Run: headless pygame with SDL's dummy video driver; simulated clock (each Clock.tick advances the game by its frame time, no real sleeping); random seed 0; keys injected as events and as key.get_pressed() state; no mouse input.
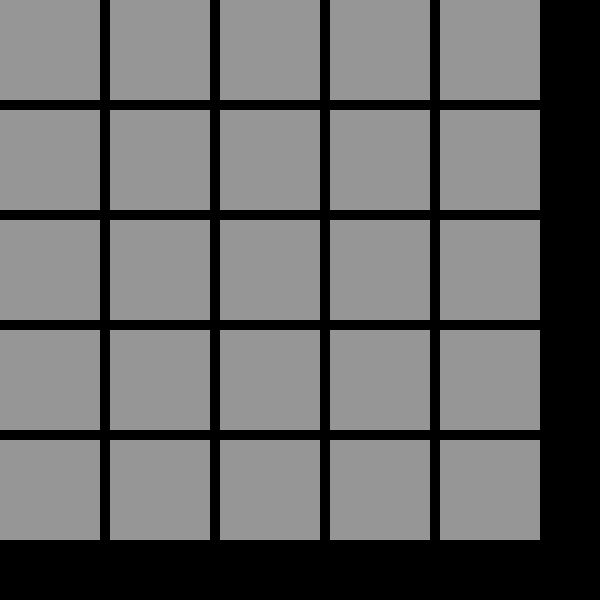
Frame 1 of 4 · flips 1–60 · no input
Frame 2 of 4 · flips 61–180 · tapped SPACE, RETURN · held RIGHT (→), D · screen unchanged from frame 1, image omitted
Frame 3 of 4 · flips 181–300 · held DOWN (↓), S · screen unchanged from frame 2, image omitted
Frame 4 of 4 · flips 301–420 · held LEFT (←), A, UP (↑), W · screen unchanged from frame 3, image omitted

The pygame program that drew these frames:

import pygame
import random
import time

pygame.init()

# Set up the screen dimensions
SCREEN_WIDTH = 600
SCREEN_HEIGHT = 600
screen = pygame.display.set_mode((SCREEN_WIDTH, SCREEN_HEIGHT))
pygame.display.set_caption("Memory Matrix Game")

# Set up colors
WHITE = (255, 255, 255)
BLACK = (0, 0, 0)
GREY = (150, 150, 150)

# Set up the game clock
clock = pygame.time.Clock()

# Define constants for the game
GRID_SIZE = 5
TILE_SIZE = 100
PADDING = 10
FLASH_TIME = 1000  # Time in milliseconds to flash each tile
PAUSE_TIME = 500  # Time in milliseconds to pause between the flash and player input
COLOR_OFF = GREY
COLOR_ON = WHITE


class Tile:
    def __init__(self, row, col):
        self.row = row
        self.col = col
        self.rect = pygame.Rect(col * (TILE_SIZE + PADDING), row * (TILE_SIZE + PADDING), TILE_SIZE, TILE_SIZE)
        self.color = COLOR_OFF
        self.is_flashing = False


def create_grid():
    return [[Tile(row, col) for col in range(GRID_SIZE)] for row in range(GRID_SIZE)]


def flash_sequence(grid):
    sequence = []

    for _ in range(GRID_SIZE * 2):
        row, col = random.randint(0, GRID_SIZE - 1), random.randint(0, GRID_SIZE - 1)
        sequence.append((row, col))

    for row, col in sequence:
        grid[row][col].is_flashing = True
        grid[row][col].color = COLOR_ON
        pygame.display.update()
        time.sleep(FLASH_TIME / 1000)
        grid[row][col].is_flashing = False
        grid[row][col].color = COLOR_OFF
        pygame.display.update()
        time.sleep(PAUSE_TIME / 1000)

    return sequence


def main():
    grid = create_grid()
    sequence = flash_sequence(grid)

    # Main game loop
    running = True
    while running:
        for event in pygame.event.get():
            if event.type == pygame.QUIT:
                running = False

        # Draw the grid
        screen.fill(BLACK)
        for row in grid:
            for tile in row:
                pygame.draw.rect(screen, tile.color, tile.rect)

        pygame.display.update()
        clock.tick(60)

    pygame.quit()


if __name__ == "__main__":
    main()
